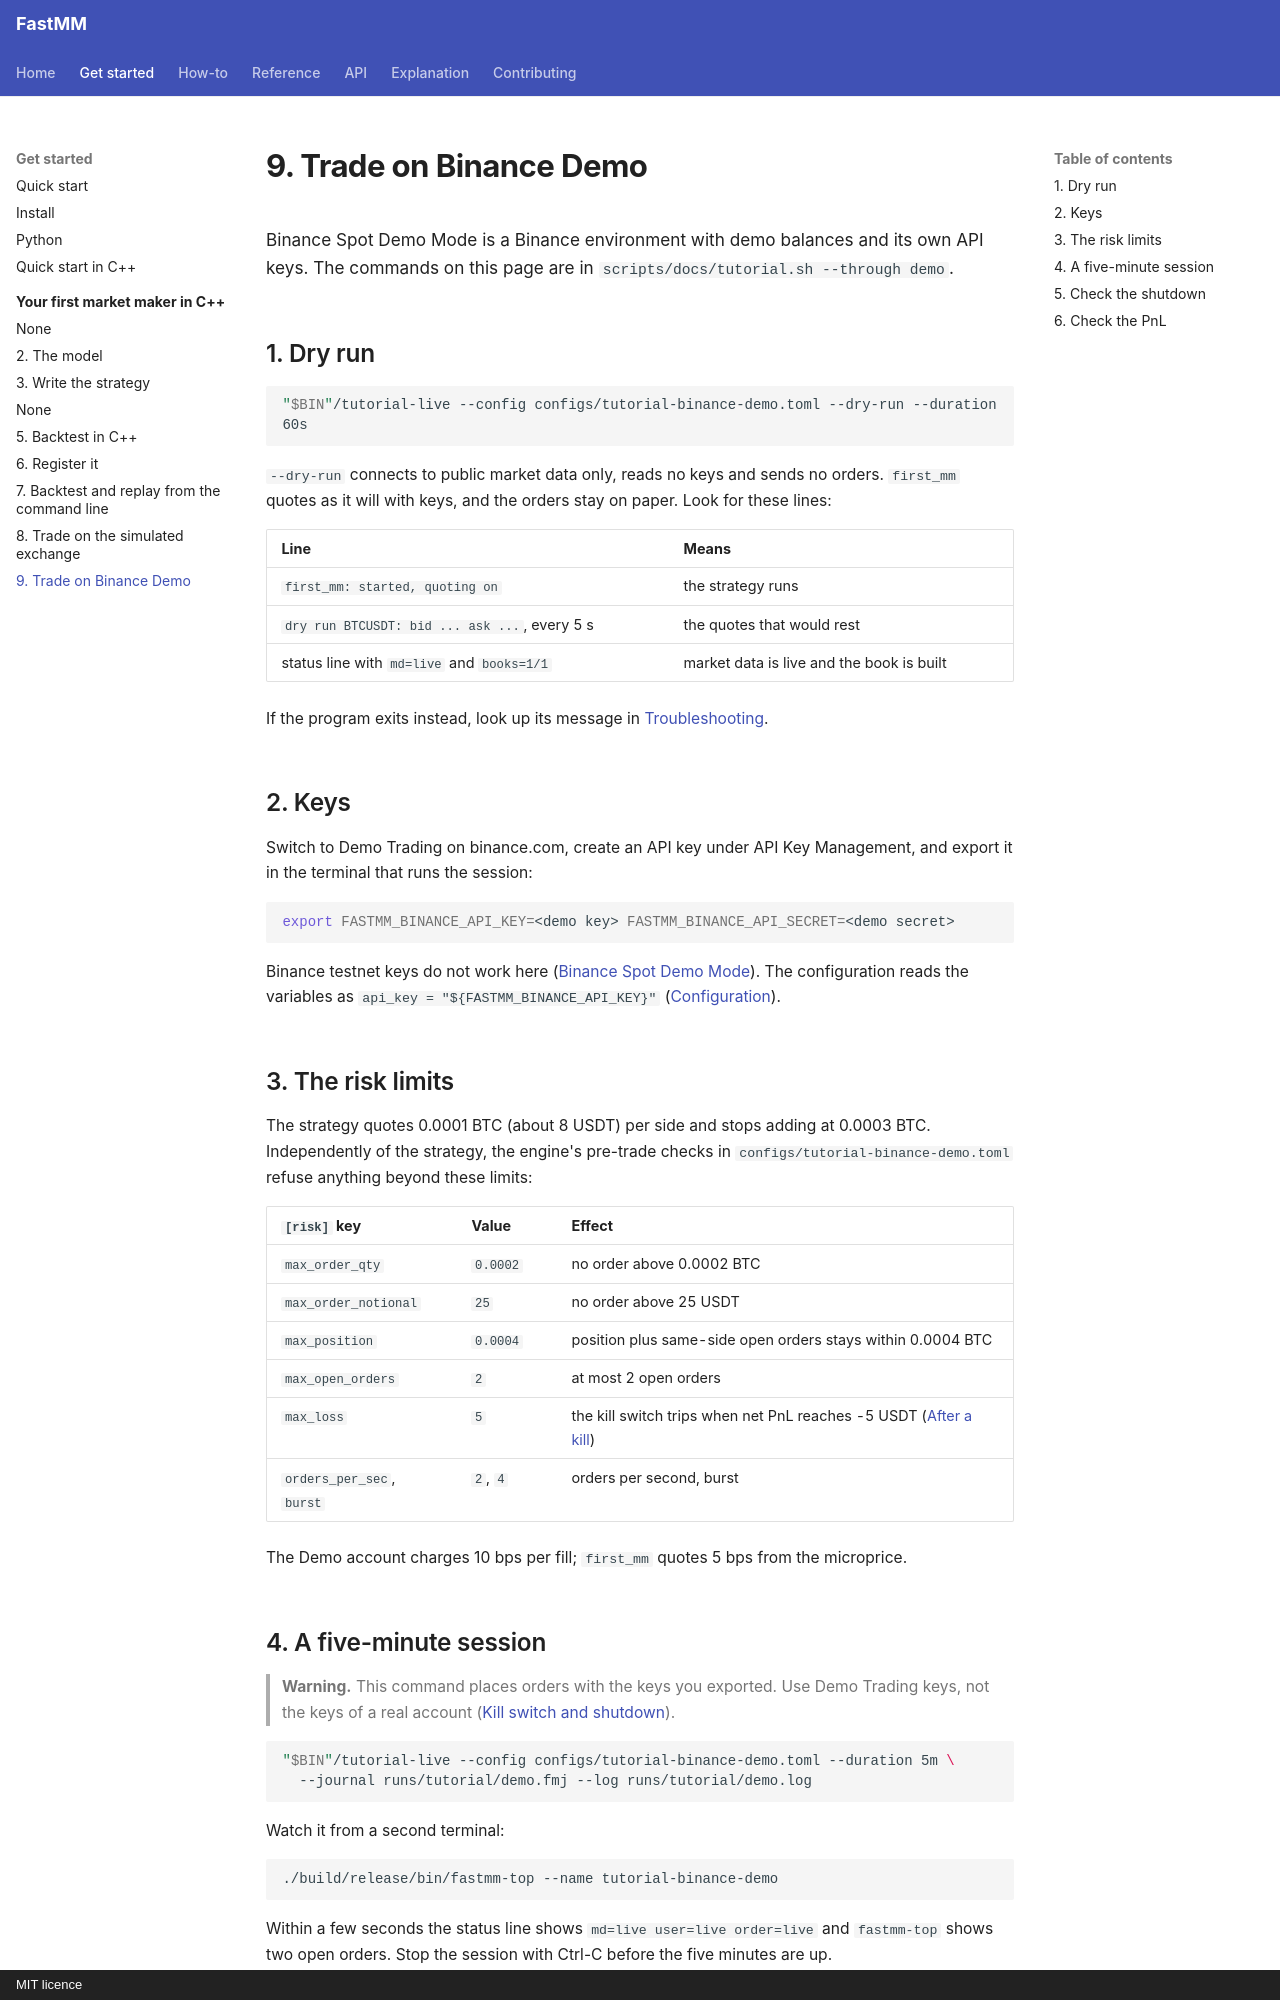

repository: ziyangliu-666/FastMM · page: tutorials/first-strategy/09-binance-demo/index.html · generator: mkdocs · copyright: MIT licence

# 9. Trade on Binance Demo

Binance Spot Demo Mode is a Binance environment with demo balances and its own API keys. The commands on this page are in `scripts/docs/tutorial.sh --through demo`.

## 1. Dry run

<!-- snippet: scripts/docs/tutorial.sh#demo-dry-run -->
```bash
"$BIN"/tutorial-live --config configs/tutorial-binance-demo.toml --dry-run --duration 60s
```

`--dry-run` connects to public market data only, reads no keys and sends no orders. `first_mm` quotes as it will with keys, and the orders stay on paper. Look for these lines:

| Line | Means |
|---|---|
| `first_mm: started, quoting on` | the strategy runs |
| `dry run BTCUSDT: bid ... ask ...`, every 5 s | the quotes that would rest |
| status line with `md=live` and `books=1/1` | market data is live and the book is built |

If the program exits instead, look up its message in [Troubleshooting](../../how-to/operations/troubleshooting.md).

## 2. Keys

Switch to Demo Trading on binance.com, create an API key under API Key Management, and export it in the terminal that runs the session:

```bash
export FASTMM_BINANCE_API_KEY=<demo key> FASTMM_BINANCE_API_SECRET=<demo secret>
```

Binance testnet keys do not work here ([Binance Spot Demo Mode](../../how-to/operations/run-on-testnet.md#binance-spot-demo-mode)). The configuration reads the variables as `api_key = "${FASTMM_BINANCE_API_KEY}"` ([Configuration](../../reference/configuration.md#general-rules)).

## 3. The risk limits

The strategy quotes 0.0001 BTC (about 8 USDT) per side and stops adding at 0.0003 BTC. Independently of the strategy, the engine's pre-trade checks in `configs/tutorial-binance-demo.toml` refuse anything beyond these limits:

| `[risk]` key | Value | Effect |
|---|---|---|
| `max_order_qty` | `0.0002` | no order above 0.0002 BTC |
| `max_order_notional` | `25` | no order above 25 USDT |
| `max_position` | `0.0004` | position plus same-side open orders stays within 0.0004 BTC |
| `max_open_orders` | `2` | at most 2 open orders |
| `max_loss` | `5` | the kill switch trips when net PnL reaches -5 USDT ([After a kill](../../how-to/operations/kill-switch-and-shutdown.md#after-a-kill-the-engine-trips-itself)) |
| `orders_per_sec`, `burst` | `2`, `4` | orders per second, burst |

The Demo account charges 10 bps per fill; `first_mm` quotes 5 bps from the microprice.

## 4. A five-minute session

> **Warning.** This command places orders with the keys you exported. Use Demo Trading keys, not
> the keys of a real account ([Kill switch and shutdown](../../how-to/operations/kill-switch-and-shutdown.md)).

<!-- snippet: scripts/docs/tutorial.sh#demo-run -->
```bash
"$BIN"/tutorial-live --config configs/tutorial-binance-demo.toml --duration 5m \
  --journal runs/tutorial/demo.fmj --log runs/tutorial/demo.log
```

Watch it from a second terminal:

```bash
./build/release/bin/fastmm-top --name tutorial-binance-demo
```

Within a few seconds the status line shows `md=live user=live order=live` and `fastmm-top` shows two open orders. Stop the session with Ctrl-C before the five minutes are up.
